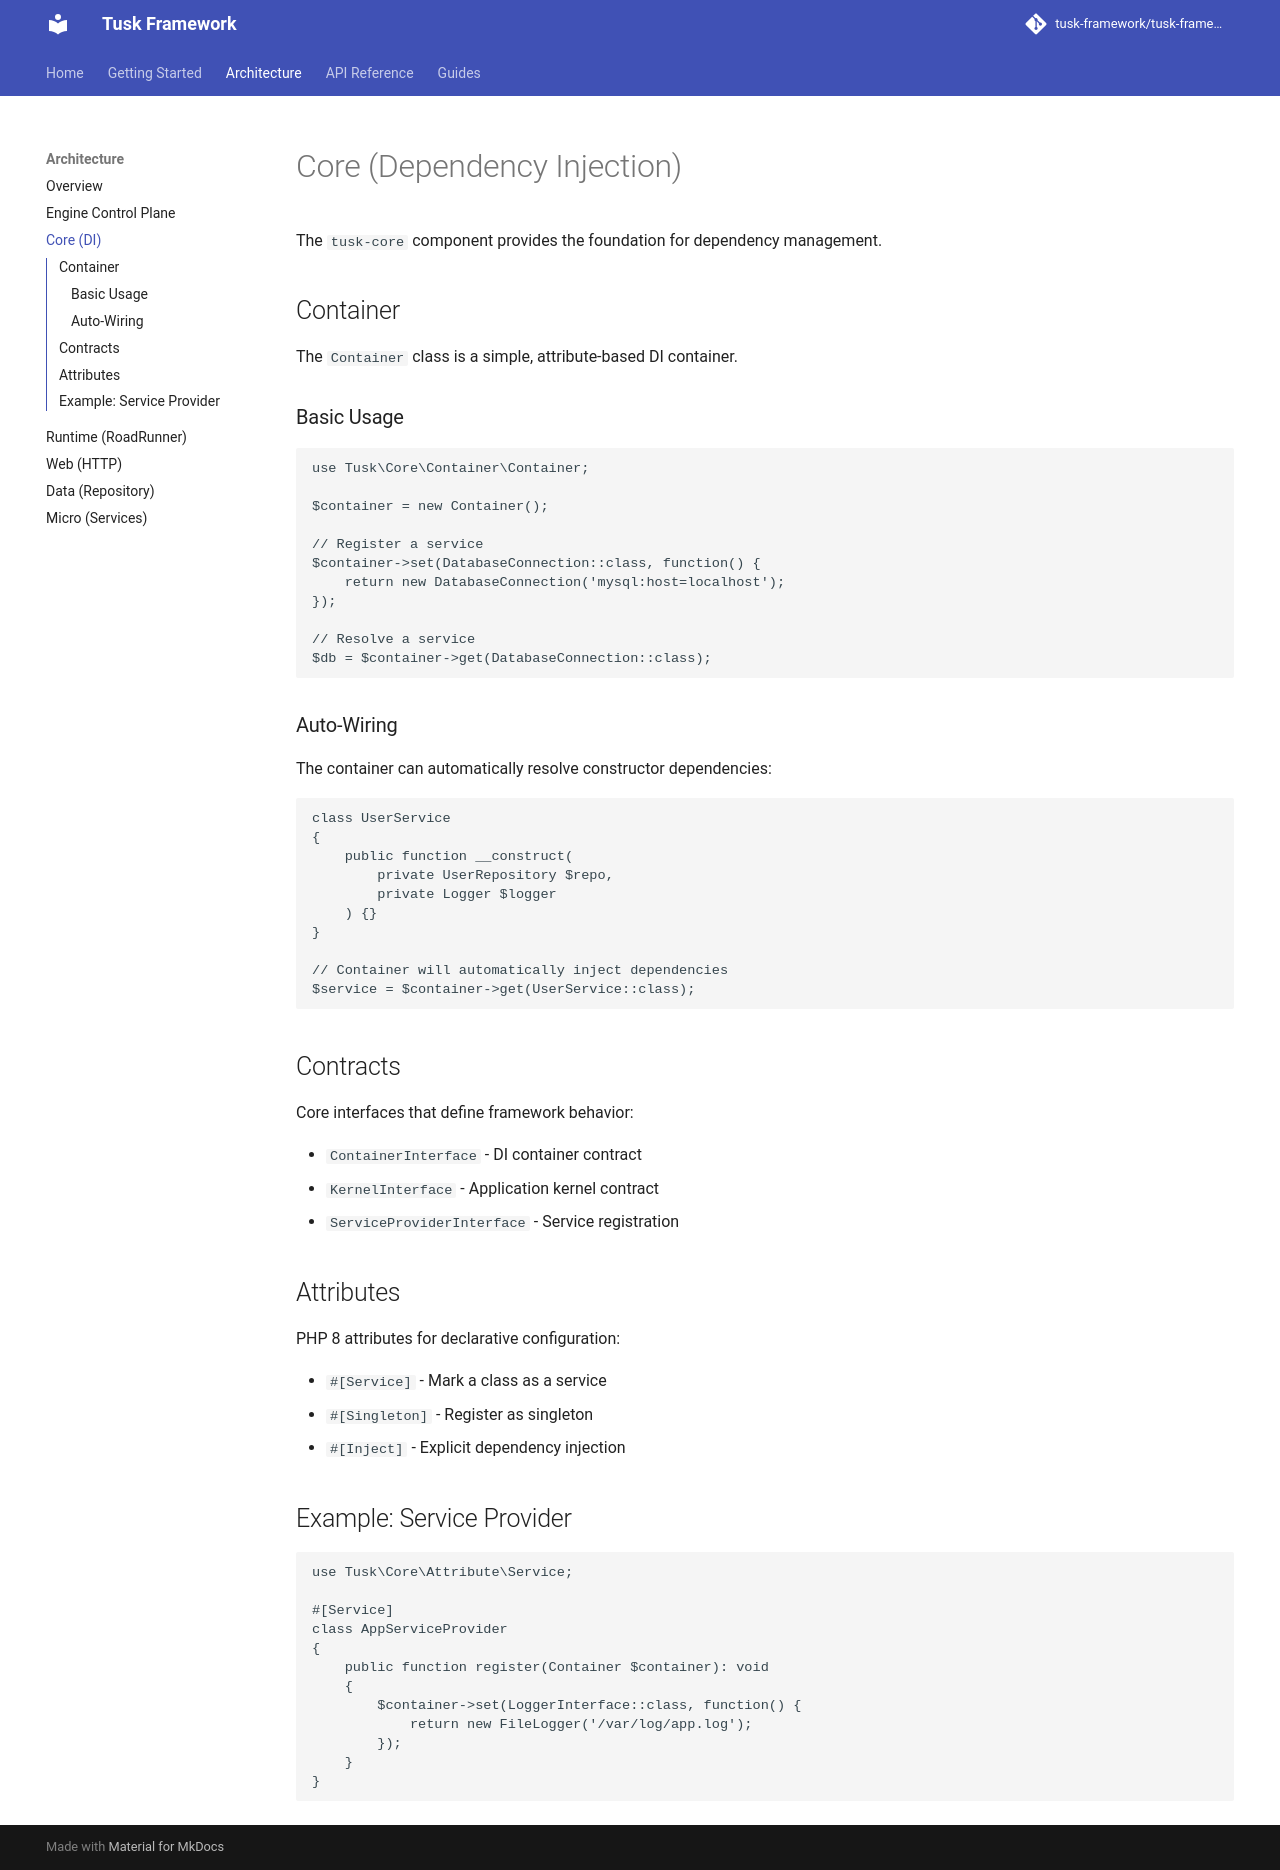

repository: tusk-framework/tusk-docs · page: architecture/core/index.html · generator: mkdocs

# Core (Dependency Injection)

The `tusk-core` component provides the foundation for dependency management.

## Container

The `Container` class is a simple, attribute-based DI container.

### Basic Usage

```php
use Tusk\Core\Container\Container;

$container = new Container();

// Register a service
$container->set(DatabaseConnection::class, function() {
    return new DatabaseConnection('mysql:host=localhost');
});

// Resolve a service
$db = $container->get(DatabaseConnection::class);
```

### Auto-Wiring

The container can automatically resolve constructor dependencies:

```php
class UserService
{
    public function __construct(
        private UserRepository $repo,
        private Logger $logger
    ) {}
}

// Container will automatically inject dependencies
$service = $container->get(UserService::class);
```

## Contracts

Core interfaces that define framework behavior:

- `ContainerInterface` - DI container contract
- `KernelInterface` - Application kernel contract
- `ServiceProviderInterface` - Service registration

## Attributes

PHP 8 attributes for declarative configuration:

- `#[Service]` - Mark a class as a service
- `#[Singleton]` - Register as singleton
- `#[Inject]` - Explicit dependency injection

## Example: Service Provider

```php
use Tusk\Core\Attribute\Service;

#[Service]
class AppServiceProvider
{
    public function register(Container $container): void
    {
        $container->set(LoggerInterface::class, function() {
            return new FileLogger('/var/log/app.log');
        });
    }
}
```
